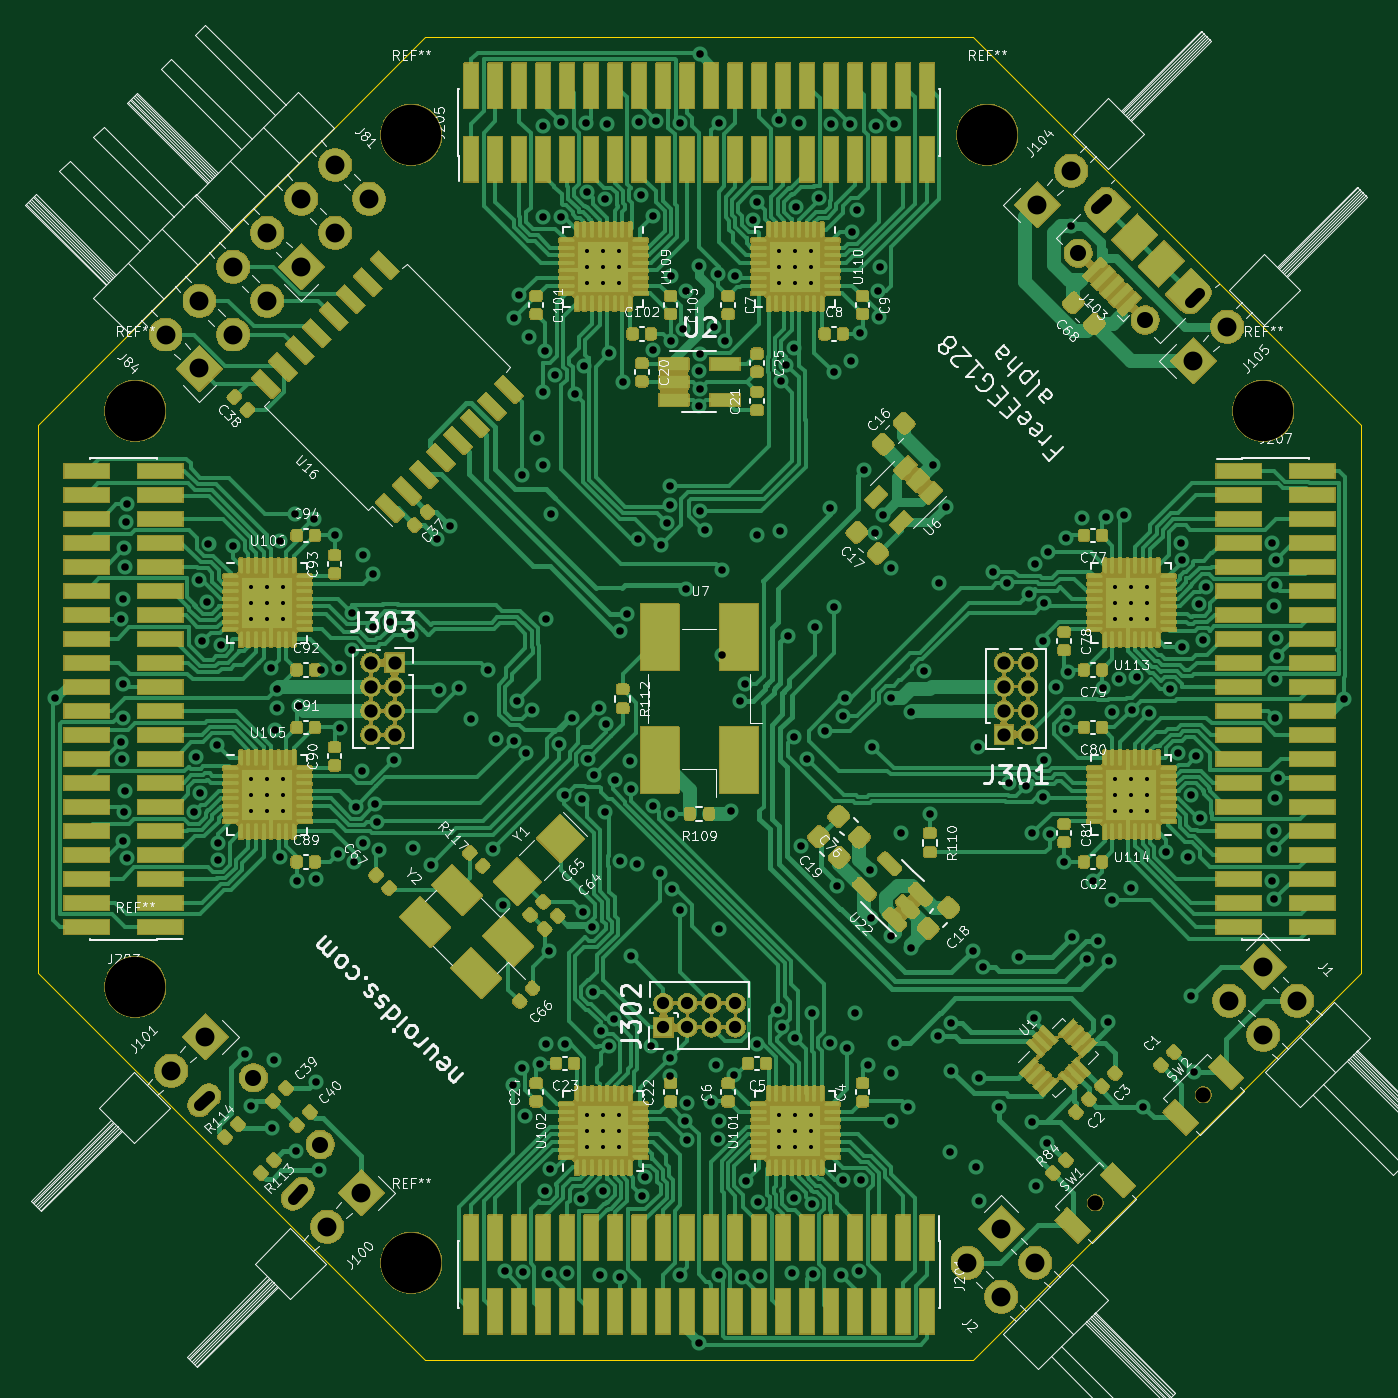
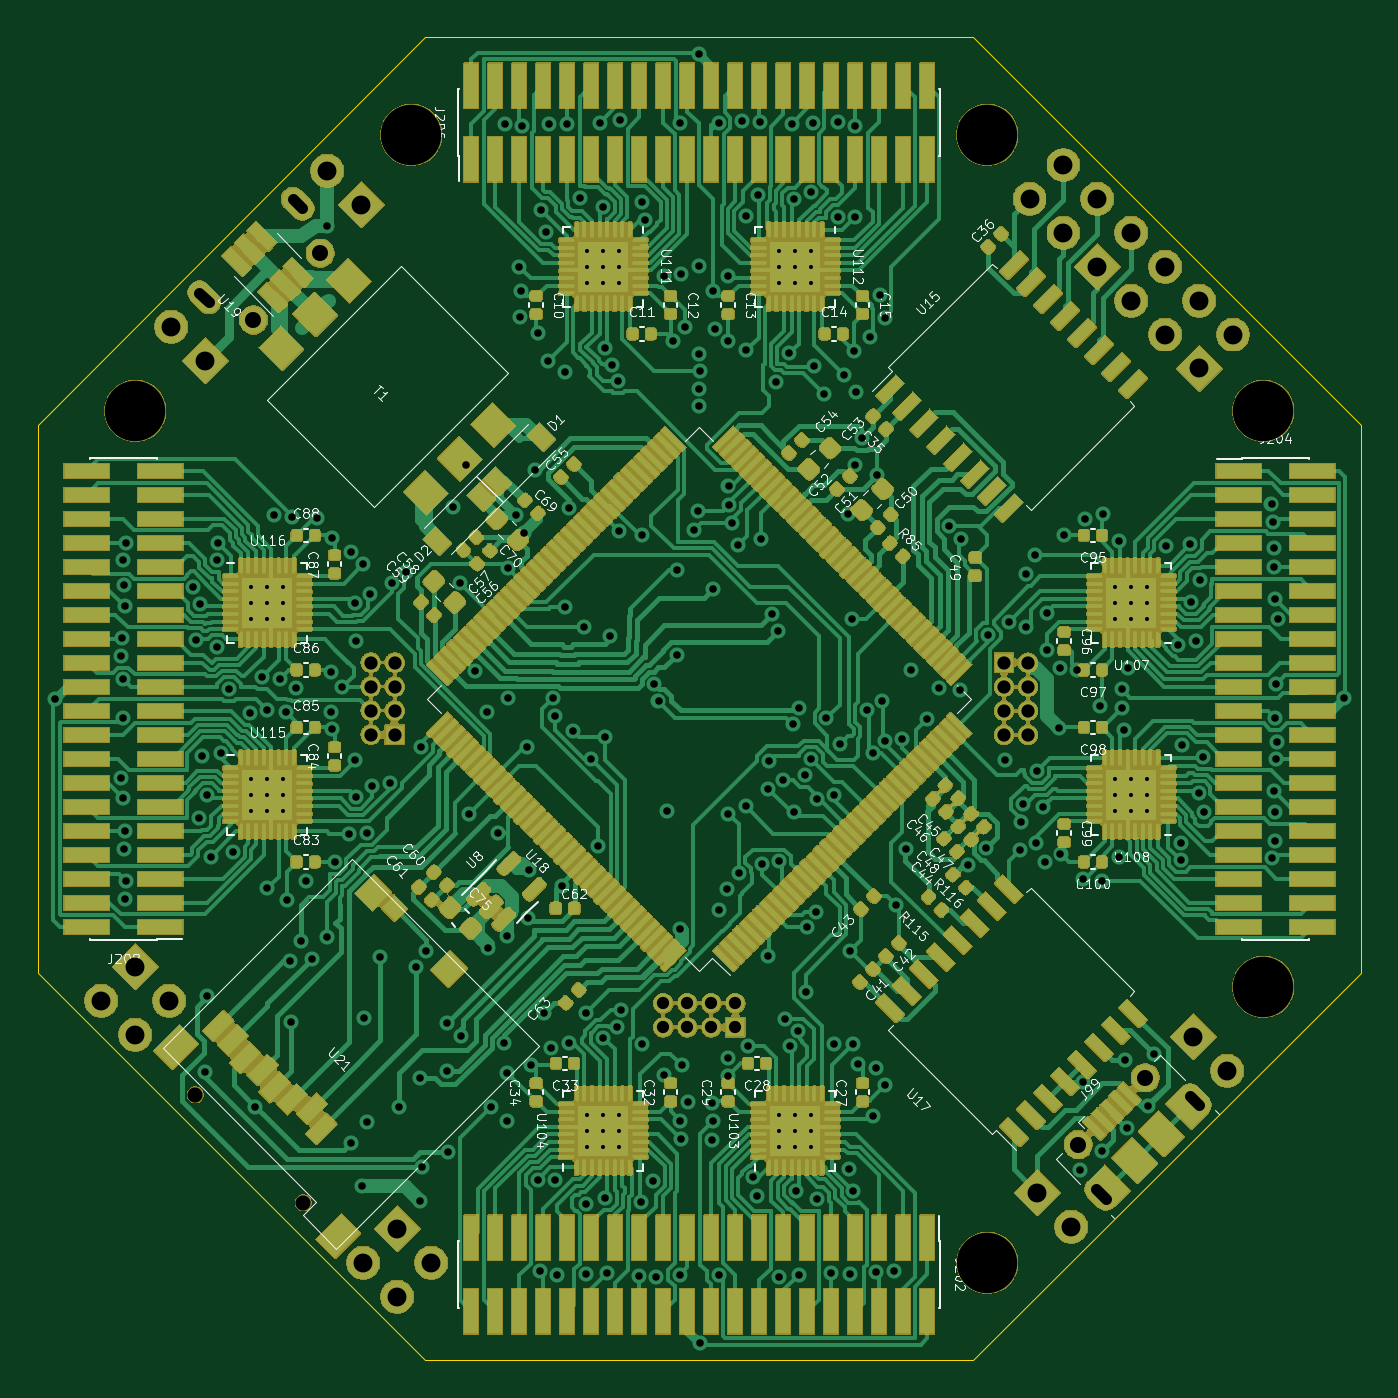
Circuit board: 10 layer files. Board 70.0 x 70.0 mm.
- bottom_copper: FreeEEG128-alpha-B_Cu.gbl (208586 bytes)
- bottom_mask: FreeEEG128-alpha-B_Mask.gbs (577443 bytes)
- paste: FreeEEG128-alpha-B_Paste.gbp (35501 bytes)
- bottom_silk: FreeEEG128-alpha-B_Silkscreen.gbo (157425 bytes)
- outline: FreeEEG128-alpha-Edge_Cuts.gm1 (875 bytes)
- top_copper: FreeEEG128-alpha-F_Cu.gtl (188468 bytes)
- top_mask: FreeEEG128-alpha-F_Mask.gts (484524 bytes)
- paste: FreeEEG128-alpha-F_Paste.gtp (31718 bytes)
- top_silk: FreeEEG128-alpha-F_Silkscreen.gto (195765 bytes)
- drill: FreeEEG128-alpha.drl (9081 bytes)

=== bottom_copper: FreeEEG128-alpha-B_Cu.gbl (208586 bytes, source omitted) ===
=== bottom_mask: FreeEEG128-alpha-B_Mask.gbs (577443 bytes, source omitted) ===
=== paste: FreeEEG128-alpha-B_Paste.gbp (35501 bytes, source omitted) ===
=== bottom_silk: FreeEEG128-alpha-B_Silkscreen.gbo (157425 bytes, source omitted) ===
=== outline: FreeEEG128-alpha-Edge_Cuts.gm1 ===
%TF.GenerationSoftware,KiCad,Pcbnew,10.0.1*%
%TF.CreationDate,2026-04-17T22:06:25-07:00*%
%TF.ProjectId,FreeEEG128-alpha,46726565-4545-4473-9132-382d616c7068,rev?*%
%TF.SameCoordinates,Original*%
%TF.FileFunction,Profile,NP*%
%FSLAX46Y46*%
G04 Gerber Fmt 4.6, Leading zero omitted, Abs format (unit mm)*
G04 Created by KiCad (PCBNEW 10.0.1) date 2026-04-17 22:06:25*
%MOMM*%
%LPD*%
G01*
G04 APERTURE LIST*
%TA.AperFunction,Profile*%
%ADD10C,0.075000*%
%TD*%
G04 APERTURE END LIST*
D10*
X-35000000Y14500000D02*
X-35000000Y-14500000D01*
X-35000000Y-14500000D02*
X-14500000Y-35000000D01*
X-14500000Y35000000D02*
X-35000000Y14500000D01*
X-14500000Y-35000000D02*
X14500000Y-35000000D01*
X14500000Y35000000D02*
X-14500000Y35000000D01*
X14500000Y-35000000D02*
X35000000Y-14500000D01*
X35000000Y14500000D02*
X14500000Y35000000D01*
X35000000Y-14500000D02*
X35000000Y14500000D01*
M02*

=== top_copper: FreeEEG128-alpha-F_Cu.gtl (188468 bytes, source omitted) ===
=== top_mask: FreeEEG128-alpha-F_Mask.gts (484524 bytes, source omitted) ===
=== paste: FreeEEG128-alpha-F_Paste.gtp (31718 bytes, source omitted) ===
=== top_silk: FreeEEG128-alpha-F_Silkscreen.gto (195765 bytes, source omitted) ===
=== drill: FreeEEG128-alpha.drl (9081 bytes, source omitted) ===
